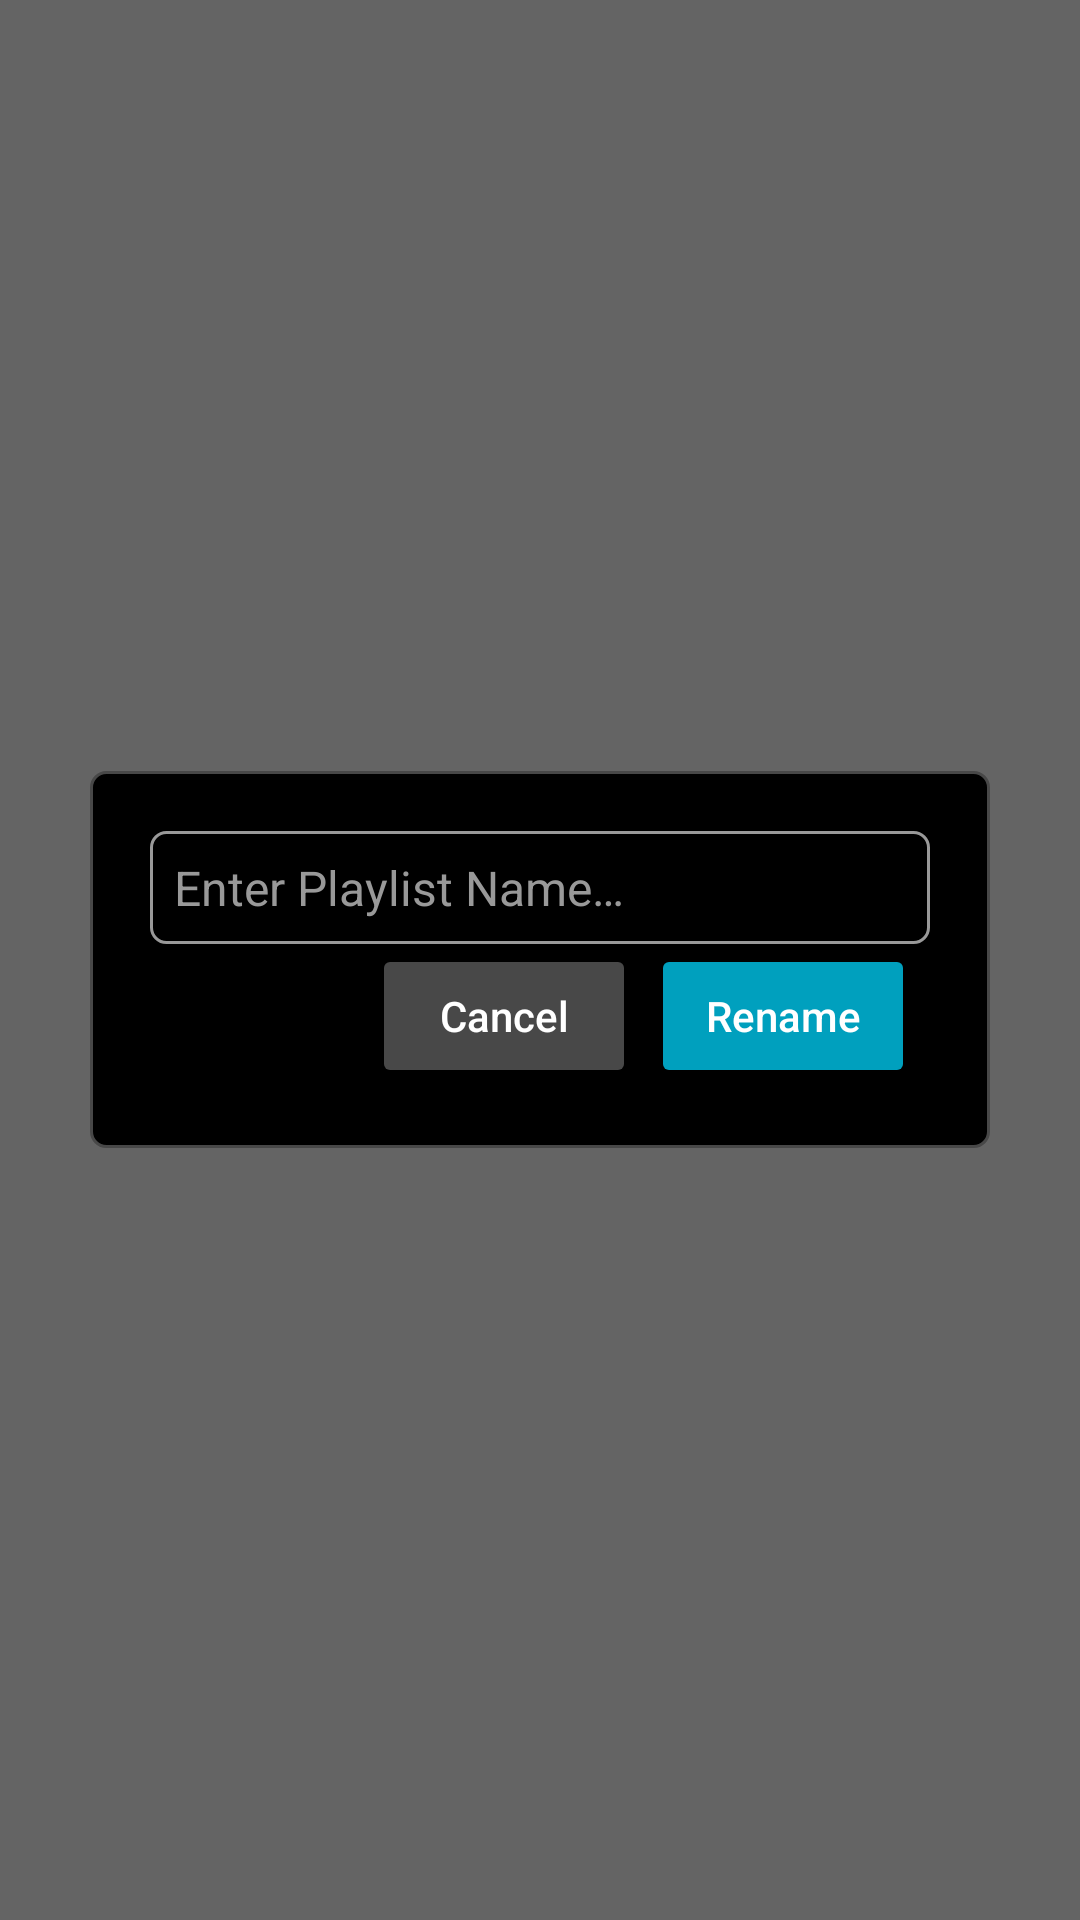

Write the Android layout XML for this screen, with the resource values it uses.
<!-- AndroidManifest.xml: application theme FullScreen -->
<!-- res/layout/rename_view.xml -->
<RelativeLayout xmlns:android="http://schemas.android.com/apk/res/android"
    xmlns:tools="http://schemas.android.com/tools"
    android:layout_width="match_parent"
    android:layout_height="match_parent">

    <RelativeLayout
        android:layout_width="match_parent"
        android:layout_height="match_parent"
        android:background="@color/blackFade"
        tools:ignore="UselessParent">

        <LinearLayout
            android:layout_width="match_parent"
            android:layout_height="wrap_content"
            android:background="@drawable/border_rad_black"
            android:layout_marginHorizontal="30dp"
            android:padding="20dp"
            android:layout_centerInParent="true"
            android:orientation="vertical">

            <androidx.appcompat.widget.AppCompatEditText
                android:layout_width="match_parent"
                android:layout_height="wrap_content"
                android:id="@+id/editText"
                android:background="@drawable/button_style_ash"
                android:padding="8dp"
                android:textSize="16sp"
                android:hint="@string/enter_playlist_name"
                android:textColorHint="@color/niner"
                android:textColor="@color/white" />

            <TextView
                android:layout_width="match_parent"
                android:layout_height="wrap_content"
                android:id="@+id/textView"
                android:gravity="center"
                android:textColor="@color/lightRed"
                android:textSize="15sp"
                android:layout_margin="10dp"
                android:visibility="gone"/>

            <LinearLayout
                android:layout_width="match_parent"
                android:layout_height="wrap_content"
                android:orientation="horizontal"
                android:gravity="end">

                <Button
                    android:layout_width="wrap_content"
                    android:layout_height="wrap_content"
                    android:id="@+id/cancelBtn"
                    android:backgroundTint="@color/blash5"
                    android:textColor="@color/white"
                    android:textAllCaps="false"
                    android:text="@string/cancel"
                    android:layout_marginEnd="5dp"
                    tools:ignore="ButtonStyle" />

                <Button
                    android:layout_width="wrap_content"
                    android:layout_height="wrap_content"
                    android:id="@+id/renameBtn"
                    android:backgroundTint="@color/skyBlueDark"
                    android:textColor="@color/white"
                    android:textAllCaps="false"
                    android:text="@string/rename"
                    android:layout_marginEnd="5dp"
                    tools:ignore="ButtonStyle"/>

            </LinearLayout>

        </LinearLayout>

    </RelativeLayout>

</RelativeLayout>
<!-- resources referenced by this layout -->
<resources>
  <color name="blackFade">#99000000</color>
  <color name="blash5">#484848</color>
  <color name="lightRed">#FF0000</color>
  <color name="niner">#999999</color>
  <color name="skyBlueDark">#00A0BE</color>
  <color name="white">#FFFFFF</color>
  <!-- drawable border_rad_black (drawable) -->
  <?xml version="1.0" encoding="utf-8"?>
  <shape xmlns:android="http://schemas.android.com/apk/res/android">
  
      <solid android:color="@color/black"/>
      <stroke android:width="1dp" android:color="@color/blash5"/>
      <corners android:radius="5dp"/>
  
  </shape>
  <!-- drawable button_style_ash (drawable) -->
  <?xml version="1.0" encoding="utf-8"?>
  <selector xmlns:android="http://schemas.android.com/apk/res/android"
      android:enterFadeDuration="300" android:exitFadeDuration="300">
  
      <item android:state_pressed="true">
          <shape android:shape="rectangle">
  
              <corners android:radius="5dp"/>
              <solid android:color="@color/blash5"/>
              <stroke android:width="1dp" android:color="@color/niner"/>
  
          </shape>
      </item>
      <item>
          <shape android:shape="rectangle">
  
              <corners android:radius="5dp"/>
              <solid android:color="@color/black"/>
              <stroke android:width="1dp" android:color="@color/niner"/>
  
          </shape>
      </item>
  
  </selector>
  <string name="cancel">Cancel</string>
  <string name="enter_playlist_name">Enter Playlist Name…</string>
  <string name="rename">Rename</string>
  <style name="FullScreen" parent="Theme.AppCompat.Light.NoActionBar">
          
          <item name="colorPrimary">@color/mainColor</item>
          <item name="colorPrimaryVariant">@color/mainColor</item>
          <item name="colorOnPrimary">@color/mainColor</item>
          
          <item name="colorSecondary">@color/mainColor</item>
          <item name="colorSecondaryVariant">@color/mainColor</item>
          <item name="colorOnSecondary">@color/mainColor</item>
          
          <item name="statusBarBackground" tools:targetApi="l">@color/mainColor</item>
          <item name="statusBarForeground" tools:targetApi="l">@color/mainColor</item>
          <item name="android:statusBarColor" tools:targetApi="l">@color/mainColor</item>
          <item name="android:navigationBarColor" tools:targetApi="l">@color/mainColor</item>
          
      </style>
  <color name="black">#000000</color>
  <color name="mainColor">#111111</color>
</resources>
